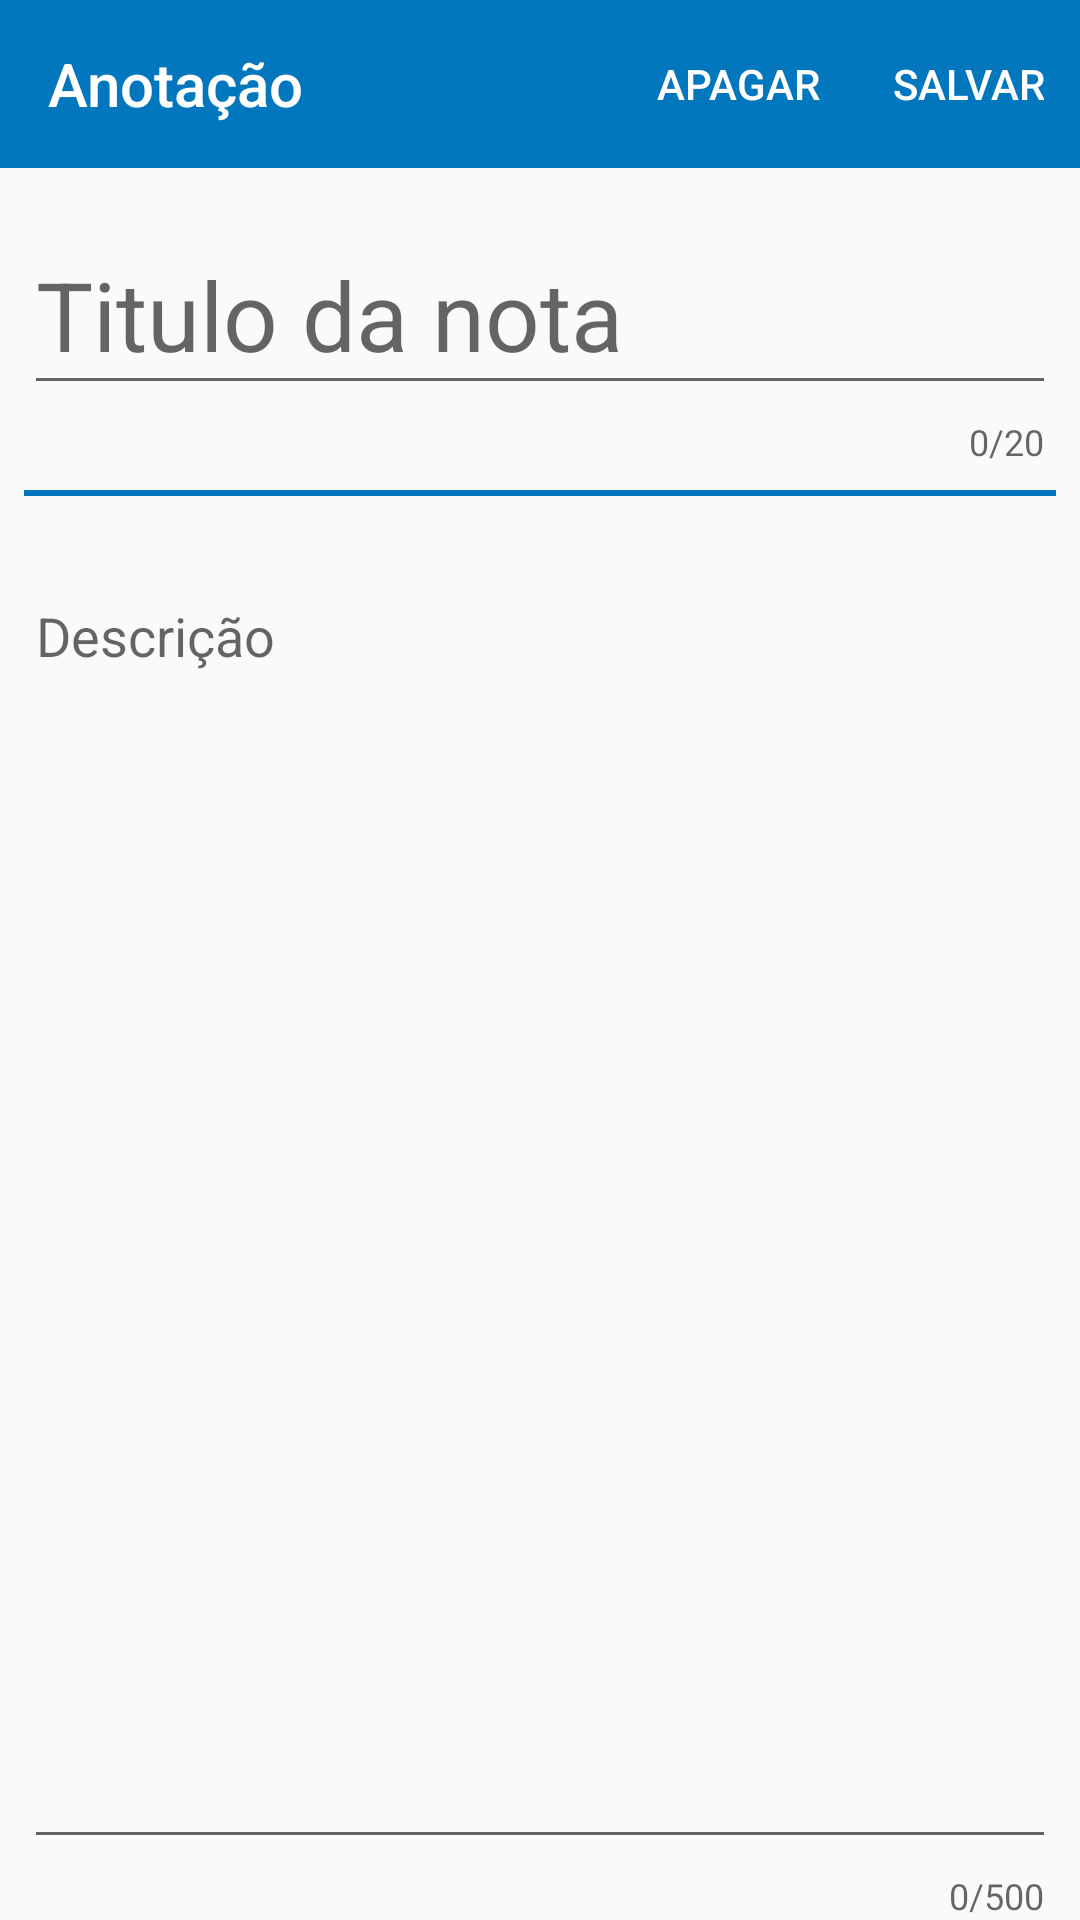

Write the Android layout XML for this screen, with the resource values it uses.
<!-- AndroidManifest.xml: application theme AppTheme -->
<!-- res/layout/activity_note.xml -->
<?xml version="1.0" encoding="utf-8"?>
<androidx.constraintlayout.widget.ConstraintLayout xmlns:android="http://schemas.android.com/apk/res/android"
    xmlns:app="http://schemas.android.com/apk/res-auto"
    xmlns:tools="http://schemas.android.com/tools"
    android:layout_width="match_parent"
    android:layout_height="match_parent"
    tools:context=".ui.note.NoteActivity">


    <com.google.android.material.appbar.AppBarLayout
        android:id="@+id/appBarLayou"
        android:layout_width="match_parent"
        android:layout_height="wrap_content"
        android:theme="@style/AppTheme.AppBarOverlay"
        app:layout_constraintEnd_toEndOf="parent"
        app:layout_constraintTop_toTopOf="parent">

        <androidx.appcompat.widget.Toolbar
            android:id="@+id/toolbar"
            android:layout_width="match_parent"
            android:layout_height="?attr/actionBarSize"
            android:background="?attr/colorPrimary"
            app:menu="@menu/menu_toolbar"
            app:popupTheme="@style/AppTheme.PopupOverlay"
            app:title="@string/note"/>

    </com.google.android.material.appbar.AppBarLayout>


    <com.google.android.material.textfield.TextInputLayout
        android:id="@+id/textInputLayout_title"
        android:layout_width="match_parent"
        android:layout_height="wrap_content"
        android:layout_marginStart="8dp"
        android:layout_marginTop="8dp"
        android:layout_marginEnd="8dp"
        app:counterEnabled="true"
        app:counterMaxLength="20"
        app:hintAnimationEnabled="false"
        app:layout_constraintEnd_toEndOf="parent"
        app:layout_constraintStart_toStartOf="parent"
        app:layout_constraintTop_toBottomOf="@+id/appBarLayou">

        <com.google.android.material.textfield.TextInputEditText
            android:id="@+id/textInput_title"
            android:layout_width="match_parent"
            android:layout_height="wrap_content"
            android:hint="@string/title_note"
            android:maxLength="20"
            android:textSize="32sp" />

    </com.google.android.material.textfield.TextInputLayout>


    <View
        android:id="@+id/divider"
        android:layout_width="match_parent"
        android:layout_height="2dp"
        android:layout_marginStart="8dp"
        android:layout_marginTop="8dp"
        android:layout_marginEnd="8dp"
        android:background="@color/colorPrimary"
        app:layout_constraintEnd_toEndOf="parent"
        app:layout_constraintHorizontal_bias="1.0"
        app:layout_constraintStart_toStartOf="parent"
        app:layout_constraintTop_toBottomOf="@+id/textInputLayout_title" />


    <com.google.android.material.textfield.TextInputLayout
        android:id="@+id/textInputLayout_descri"
        android:layout_width="match_parent"
        android:layout_height="0dp"
        android:layout_marginStart="8dp"
        android:layout_marginTop="16dp"
        android:layout_marginEnd="8dp"
        app:hintAnimationEnabled="false"
        app:counterEnabled="true"
        app:counterMaxLength="500"
        app:layout_constraintBottom_toBottomOf="parent"
        app:layout_constraintEnd_toEndOf="parent"
        app:layout_constraintStart_toStartOf="parent"
        app:layout_constraintTop_toBottomOf="@+id/divider">

        <MultiAutoCompleteTextView
            android:id="@+id/multiAutoCompleteTextView_descrip"
            android:layout_width="match_parent"
            android:layout_height="match_parent"
            android:layout_weight="1"
            android:gravity="start"
            android:hint="@string/descri_note"
            android:maxLength="500" />

    </com.google.android.material.textfield.TextInputLayout>




</androidx.constraintlayout.widget.ConstraintLayout>
<!-- resources referenced by this layout -->
<resources>
  <color name="colorPrimary">#0277bd</color>
  <string name="descri_note">Descrição</string>
  <string name="note">Anotação</string>
  <string name="title_note">Titulo da nota</string>
  <style name="AppTheme.AppBarOverlay" parent="ThemeOverlay.AppCompat.Dark.ActionBar" />
  <style name="AppTheme.PopupOverlay" parent="ThemeOverlay.AppCompat.Light" />
  <style name="AppTheme" parent="Theme.AppCompat.Light.NoActionBar">
          
          <item name="colorPrimary">@color/colorPrimary</item>
          <item name="colorPrimaryDark">@color/colorPrimaryDark</item>
          <item name="colorAccent">@color/colorAccent</item>
      </style>
  <color name="colorPrimaryDark">#004c8c</color>
  <color name="colorAccent">#58a5f0</color>
</resources>
